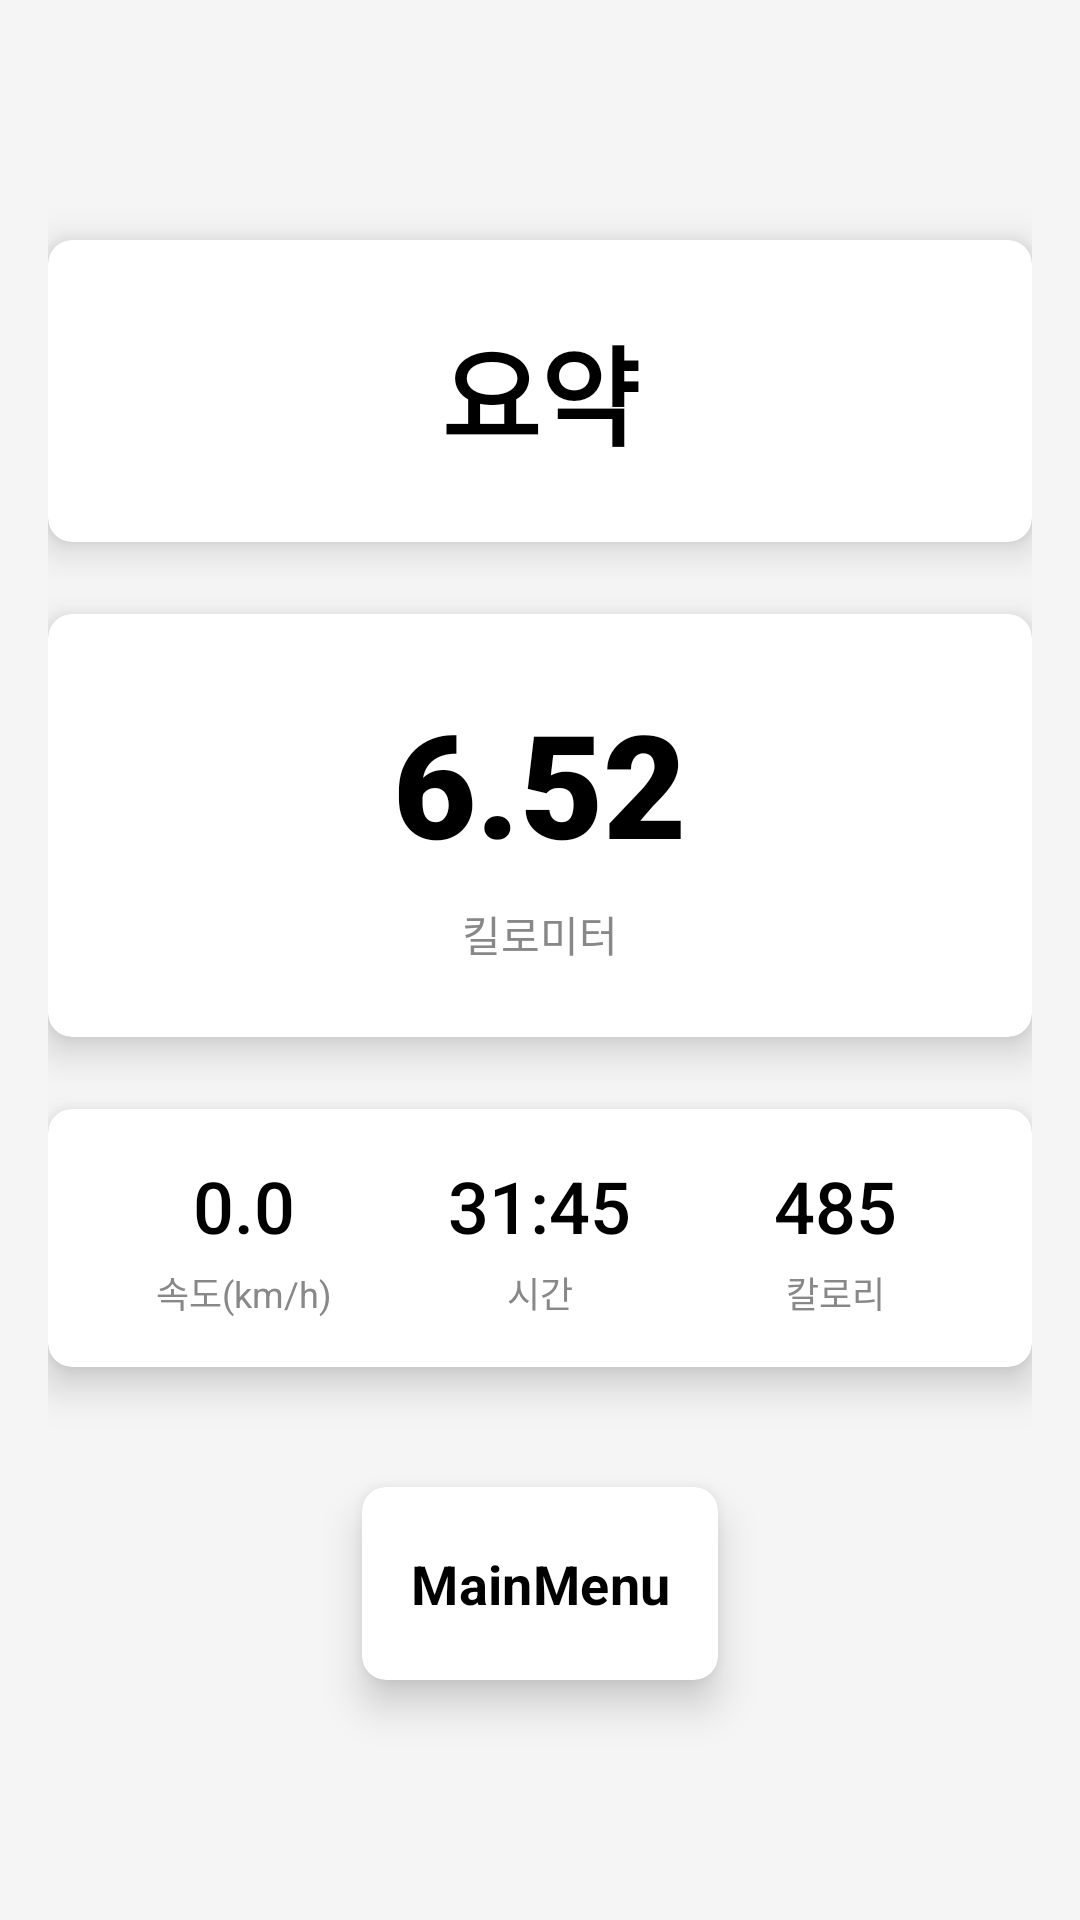

Reconstruct the res/layout file that produces this screen, plus the resources it refers to.
<!-- AndroidManifest.xml: application theme Theme.AerobicApplication -->
<!-- res/layout/activity_workout_result.xml -->
<LinearLayout
    xmlns:android="http://schemas.android.com/apk/res/android"
    xmlns:app="http://schemas.android.com/apk/res-auto"
    android:layout_width="match_parent"
    android:layout_height="match_parent"
    android:orientation="vertical"
    android:gravity="center"
    android:background="#F5F5F5"
    android:padding="16dp">


    
    <androidx.cardview.widget.CardView
        android:layout_width="match_parent"
        android:layout_height="wrap_content"
        android:layout_marginBottom="24dp"
        app:cardElevation="8dp"
        app:cardCornerRadius="8dp"
        app:cardBackgroundColor="#FFFFFF">

        <LinearLayout
            android:layout_width="match_parent"
            android:layout_height="wrap_content"
            android:orientation="vertical"
            android:padding="24dp">

            <TextView
                android:id="@+id/title_summary"
                android:layout_width="wrap_content"
                android:layout_height="wrap_content"
                android:text="요약"
                android:textSize="36sp"
                android:textStyle="bold"
                android:textColor="#000000"
                android:fontFamily="sans-serif"
                android:gravity="center"
                android:layout_gravity="center"/> 
        </LinearLayout>
    </androidx.cardview.widget.CardView>


        
    <androidx.cardview.widget.CardView
    android:layout_width="match_parent"
    android:layout_height="wrap_content"
    android:layout_marginBottom="24dp"
    app:cardElevation="8dp"
    app:cardCornerRadius="8dp"
    app:cardBackgroundColor="#FFFFFF">

    <LinearLayout
        android:layout_width="match_parent"
        android:layout_height="wrap_content"
        android:orientation="vertical"
        android:gravity="center"
        android:padding="24dp">

        <TextView
            android:id="@+id/distance"
            android:layout_width="wrap_content"
            android:layout_height="wrap_content"
            android:text="6.52"
            android:textSize="48sp"
            android:textColor="#000000"
            android:fontFamily="sans-serif-black"
            android:gravity="center"/>

        <TextView
            android:id="@+id/distance_label"
            android:layout_width="wrap_content"
            android:layout_height="wrap_content"
            android:text="킬로미터"
            android:textSize="14sp"
            android:textColor="#888888"
            android:fontFamily="sans-serif"
            android:gravity="center"
            android:layout_marginTop="8dp"/>
    </LinearLayout>
    </androidx.cardview.widget.CardView>

        
    <androidx.cardview.widget.CardView
    android:layout_width="match_parent"
    android:layout_height="wrap_content"
    app:cardElevation="8dp"
    app:cardCornerRadius="8dp"
    app:cardBackgroundColor="#FFFFFF">

    <LinearLayout
        android:layout_width="match_parent"
        android:layout_height="wrap_content"
        android:orientation="horizontal"
        android:gravity="center"
        android:padding="16dp">

        
        <LinearLayout
            android:layout_width="0dp"
            android:layout_weight="1"
            android:layout_height="wrap_content"
            android:orientation="vertical"
            android:gravity="center">

            <TextView
                android:id="@+id/pace"
                android:layout_width="wrap_content"
                android:layout_height="wrap_content"
                android:text="0.0"
                android:textSize="24sp"
                android:textColor="#000000"
                android:fontFamily="sans-serif-medium"
                android:layout_marginBottom="4dp"/>

            <TextView
                android:id="@+id/pace_label"
                android:layout_width="wrap_content"
                android:layout_height="wrap_content"
                android:text="속도(km/h)"
                android:textSize="12sp"
                android:textColor="#888888"
                android:fontFamily="sans-serif"/>
        </LinearLayout>

        
        <LinearLayout
            android:layout_width="0dp"
            android:layout_weight="1"
            android:layout_height="wrap_content"
            android:orientation="vertical"
            android:gravity="center">

            <TextView
                android:id="@+id/time"
                android:layout_width="wrap_content"
                android:layout_height="wrap_content"
                android:text="31:45"
                android:textSize="24sp"
                android:textColor="#000000"
                android:fontFamily="sans-serif-medium"
                android:layout_marginBottom="4dp"/>

            <TextView
                android:id="@+id/time_label"
                android:layout_width="wrap_content"
                android:layout_height="wrap_content"
                android:text="시간"
                android:textSize="12sp"
                android:textColor="#888888"
                android:fontFamily="sans-serif"/>
        </LinearLayout>

        
        <LinearLayout
            android:layout_width="0dp"
            android:layout_weight="1"
            android:layout_height="wrap_content"
            android:orientation="vertical"
            android:gravity="center">

            <TextView
                android:id="@+id/calories"
                android:layout_width="wrap_content"
                android:layout_height="wrap_content"
                android:text="485"
                android:textSize="24sp"
                android:textColor="#000000"
                android:fontFamily="sans-serif-medium"
                android:layout_marginBottom="4dp"/>

            <TextView
                android:id="@+id/calories_label"
                android:layout_width="wrap_content"
                android:layout_height="wrap_content"
                android:text="칼로리"
                android:textSize="12sp"
                android:textColor="#888888"
                android:fontFamily="sans-serif"/>
        </LinearLayout>
    </LinearLayout>
    </androidx.cardview.widget.CardView>

        
    <androidx.cardview.widget.CardView
    android:layout_width="wrap_content"
    android:layout_height="wrap_content"
    app:cardElevation="8dp"
    app:cardCornerRadius="8dp"
    app:cardBackgroundColor="#FFFFFF"
    android:layout_marginTop="40dp"
    android:layout_gravity="center">

    <Button
        android:id="@+id/main_menu_button"
        android:layout_width="wrap_content"
        android:layout_height="wrap_content"
        android:text="MainMenu"
        android:textColor="#000000"
        android:textSize="18sp"
        android:textStyle="bold"
        android:fontFamily="sans-serif"
        android:background="?attr/selectableItemBackground"
        android:padding="16dp"/>
    </androidx.cardview.widget.CardView>

</LinearLayout>
<!-- resources referenced by this layout -->
<resources>
  <style name="Theme.AerobicApplication" parent="Base.Theme.AerobicApplication" />
  <style name="Base.Theme.AerobicApplication" parent="Theme.Material3.DayNight.NoActionBar">
          
          
          <item name="colorPrimary">#5A78FF</item>
      </style>
</resources>
